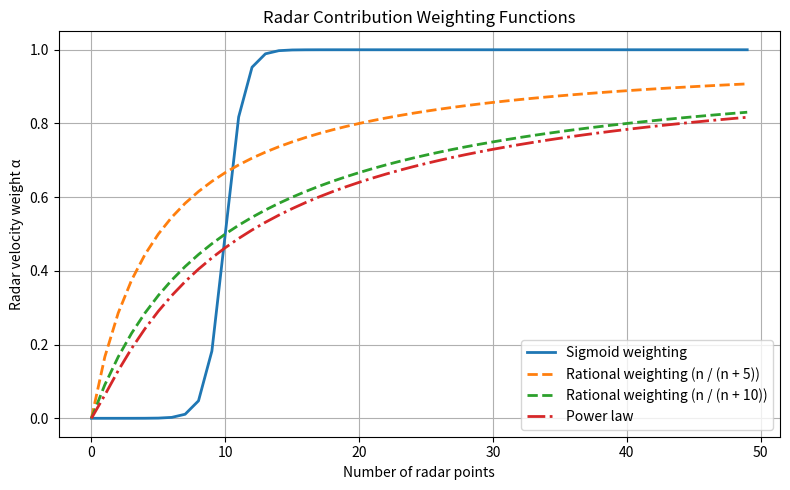

This figure's Python source:
import matplotlib.pyplot as plt
import numpy as np

# Define range of radar point counts
n_radar = np.arange(0, 50)

# === Sigmoid parameters ===
a = 1.5  # controls sharpness
b = 10.0  # midpoint (radar dominance starts here)
sigmoid_weight = 1 / (1 + np.exp(-a * (n_radar - b)))

# === Rational weighting ===
k = 5.0  # radar influence constant
rational_weight = n_radar / (n_radar + k)
rational_weight_1 = n_radar / (n_radar + 10.0)

# === Power law ===
k = 9
p = 1.2  # try 0.5 to 0.8
power_weight = (n_radar / (n_radar + k))**p

# === Plot ===
plt.figure(figsize=(8, 5))
plt.plot(n_radar, sigmoid_weight, label='Sigmoid weighting', linewidth=2)
plt.plot(n_radar, rational_weight, label='Rational weighting (n / (n + 5))', linewidth=2, linestyle='--')
plt.plot(n_radar, rational_weight_1, label='Rational weighting (n / (n + 10))', linewidth=2, linestyle='--')
plt.plot(n_radar, power_weight, label='Power law', linewidth=2, linestyle='-.')

plt.xlabel("Number of radar points")
plt.ylabel("Radar velocity weight α")
plt.title("Radar Contribution Weighting Functions")
plt.legend()
plt.grid(True)
plt.tight_layout()
plt.show()
